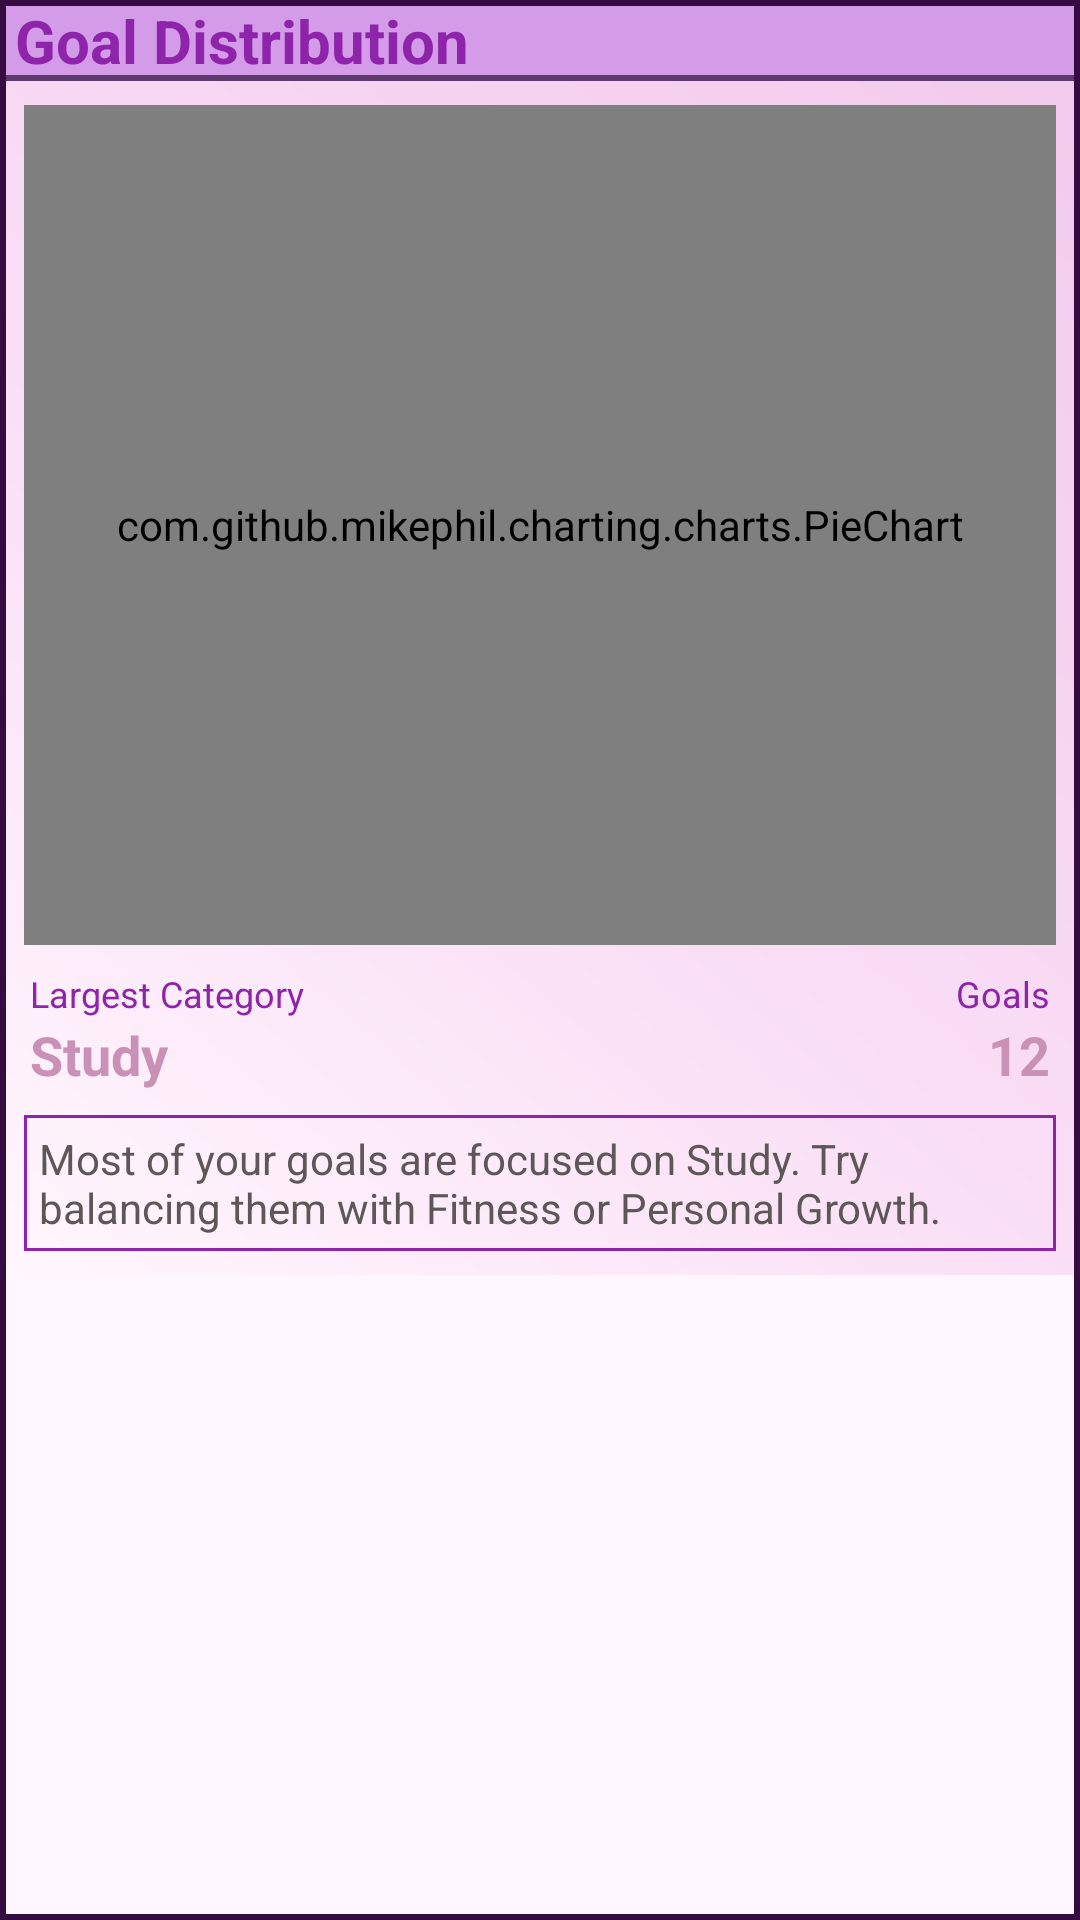

The Android layout XML behind this screen, and the referenced resources:
<!-- AndroidManifest.xml: application theme Theme.GOALTRACKER -->
<!-- res/layout/goalcategrypiechart.xml -->
<?xml version="1.0" encoding="utf-8"?>
<com.google.android.material.card.MaterialCardView xmlns:android="http://schemas.android.com/apk/res/android"
    xmlns:app="http://schemas.android.com/apk/res-auto"
    android:id="@+id/cardGoalDistribution"
    android:layout_width="match_parent"
    android:layout_height="wrap_content"
    android:layout_marginTop="8dp"
    app:cardBackgroundColor="@android:color/transparent"
    app:cardCornerRadius="0dp"
    app:strokeColor="#360B41"
    app:strokeWidth="2dp">

    <LinearLayout
        android:layout_width="match_parent"
        android:layout_height="wrap_content"
        android:background="@drawable/gradient2"
        android:orientation="vertical">

        

        <LinearLayout
            android:layout_width="match_parent"
            android:layout_height="wrap_content"
            android:background="@drawable/button01"
            android:gravity="center_vertical">

            <TextView
                android:layout_width="wrap_content"
                android:layout_height="wrap_content"
                android:text=" Goal Distribution"
                android:textColor="#8E24AA"
                android:textSize="20sp"
                android:textStyle="bold" />

        </LinearLayout>

        

        <com.github.mikephil.charting.charts.PieChart
            android:id="@+id/pieGoalDistribution"
            android:layout_width="match_parent"
            android:layout_height="280dp"
            android:layout_margin="8dp" />

        

        <LinearLayout
            android:layout_width="match_parent"
            android:layout_height="wrap_content"
            android:orientation="horizontal"
            android:paddingStart="10dp"
            android:paddingEnd="10dp">

            <LinearLayout
                android:layout_width="0dp"
                android:layout_height="wrap_content"
                android:layout_weight="1"
                android:orientation="vertical">

                <TextView
                    android:layout_width="wrap_content"
                    android:layout_height="wrap_content"
                    android:text="Largest Category"
                    android:textColor="#8E24AA"
                    android:textSize="12sp" />

                <TextView
                    android:id="@+id/txtLargestCategory"
                    android:layout_width="wrap_content"
                    android:layout_height="wrap_content"
                    android:text="Study"
                    android:textColor="#C991B6"
                    android:textSize="18sp"
                    android:textStyle="bold" />

            </LinearLayout>

            <LinearLayout
                android:layout_width="0dp"
                android:layout_height="wrap_content"
                android:layout_weight="1"
                android:orientation="vertical">

                <TextView
                    android:layout_width="wrap_content"
                    android:layout_height="wrap_content"
                    android:layout_gravity="end"
                    android:text="Goals"
                    android:textColor="#8E24AA"
                    android:textSize="12sp" />

                <TextView
                    android:id="@+id/txtTotalGoals"
                    android:layout_width="wrap_content"
                    android:layout_height="wrap_content"
                    android:layout_gravity="end"
                    android:text="12"
                    android:textColor="#C991B6"
                    android:textSize="18sp"
                    android:textStyle="bold" />

            </LinearLayout>

        </LinearLayout>

        

        <com.google.android.material.card.MaterialCardView
            android:layout_width="match_parent"
            android:layout_height="wrap_content"
            android:layout_margin="8dp"
            app:cardBackgroundColor="@android:color/transparent"
            app:cardCornerRadius="0dp"
            app:strokeColor="#8E24AA"
            app:strokeWidth="1dp">

            <LinearLayout
                android:layout_width="match_parent"
                android:layout_height="wrap_content"
                android:orientation="horizontal"
                android:padding="5dp">

                <TextView
                    android:id="@+id/txtGoalInsight"
                    android:layout_width="0dp"
                    android:layout_height="wrap_content"
                    android:layout_weight="1"
                    android:text="Most of your goals are focused on Study. Try balancing them with Fitness or Personal Growth."
                    android:textColor="#5D5757"
                    android:textSize="14sp" />

            </LinearLayout>

        </com.google.android.material.card.MaterialCardView>

    </LinearLayout>

</com.google.android.material.card.MaterialCardView>
<!-- resources referenced by this layout -->
<resources>
  <!-- drawable button01 (drawable) -->
  <?xml version="1.0" encoding="utf-8"?>
  <shape xmlns:android="http://schemas.android.com/apk/res/android">
  
      <solid android:color="#D49BE8"/>
  
      <stroke
          android:width="2dp"
  
          android:color="#5F3A6E"/>
  
      <corners android:radius="0dp"/>
  
  </shape>
  <!-- drawable gradient2 (drawable) -->
  <?xml version="1.0" encoding="utf-8"?>
  <shape xmlns:android="http://schemas.android.com/apk/res/android">
  
      <gradient
          android:type="linear"
          android:angle="45"
          android:startColor="#FFF7FD"
          android:centerColor="#F9DDF5"
          android:centerX="0.45"
          android:endColor="#F2C9EB"/>
  
  </shape>
  <style name="Theme.GOALTRACKER" parent="Base.Theme.GOALTRACKER" />
  <style name="Base.Theme.GOALTRACKER" parent="Theme.Material3.DayNight.NoActionBar">
          
          
      </style>
</resources>
